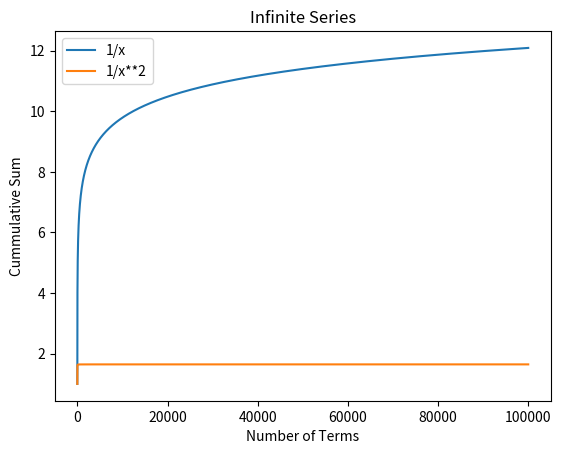

Write the Python code that produced this figure.
# basel_problem.py

import numpy as np
import matplotlib.pyplot as plt

# Insert your code here
n = 100_000
x = np.linspace(1, n, n)
y1 = np.cumsum(1 / x)
y2 = np.cumsum(1 / x**2)

p = y2.take(-1)
print(np.sqrt(6 * p))

# Do not edit the remaining code
plt.figure()
plt.plot(x, y1, label="1/x")
plt.plot(x, y2, label="1/x**2")
plt.title("Infinite Series")
plt.xlabel("Number of Terms")
plt.ylabel("Cummulative Sum")
plt.legend()
plt.show()
